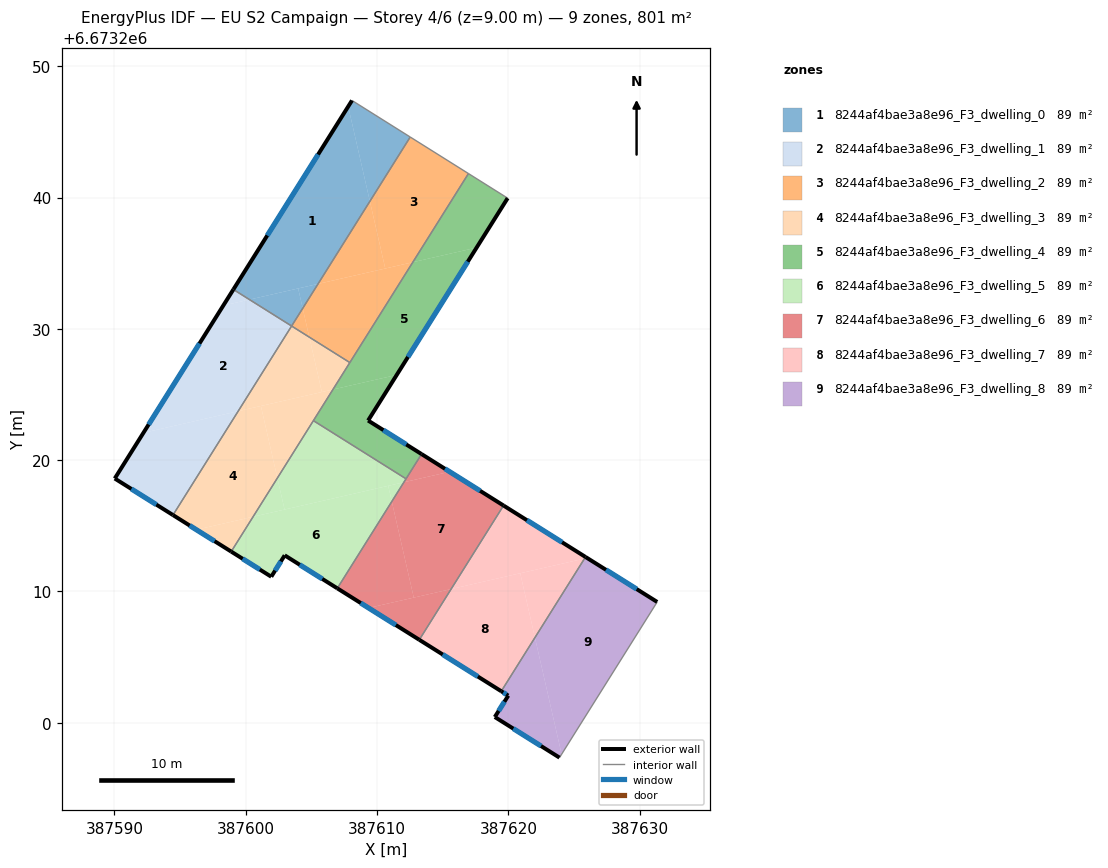
=== STOREY PLAN SPEC (per zone: floor XY polygon, exterior-wall plan segments, windows/doors) ===
zone 1: 8244af4bae3a8e96_F3_dwelling_0  (89.0 m²)
  floor: (387607.80, 6673246.93) (387609.45, 6673239.72) (387605.50, 6673233.43) (387600.28, 6673232.23) (387599.06, 6673233.00)
  floor: (387612.52, 6673244.61) (387609.45, 6673239.72) (387607.80, 6673246.93) (387608.09, 6673247.39)
  floor: (387603.99, 6673233.08) (387604.34, 6673231.56) (387603.49, 6673230.22) (387600.28, 6673232.23)
  floor: (387605.50, 6673233.42) (387604.34, 6673231.56) (387603.99, 6673233.08)
  exterior wall: (387608.09, 6673247.39) – (387599.05, 6673233.00)  [17.0 m]
    window: (387605.51, 6673243.28) – (387601.64, 6673237.11)  [9.4 m²]
  interior walls: 3
zone 2: 8244af4bae3a8e96_F3_dwelling_1  (89.0 m²)
  floor: (387603.49, 6673230.22) (387599.42, 6673223.73) (387592.20, 6673222.08) (387598.29, 6673231.77) (387600.28, 6673232.23)
  floor: (387600.28, 6673232.23) (387598.29, 6673231.77) (387599.06, 6673233.00)
  floor: (387599.42, 6673223.73) (387594.46, 6673215.82) (387590.02, 6673218.60) (387592.20, 6673222.08)
  exterior wall: (387590.02, 6673218.60) – (387594.46, 6673215.82)  [5.2 m]
    window: (387591.29, 6673217.81) – (387593.19, 6673216.62)  [2.9 m²]
  exterior wall: (387599.05, 6673233.00) – (387590.02, 6673218.60)  [17.0 m]
    window: (387596.47, 6673228.89) – (387592.60, 6673222.72)  [9.4 m²]
  interior walls: 2
zone 3: 8244af4bae3a8e96_F3_dwelling_2  (89.0 m²)
  floor: (387616.96, 6673241.83) (387612.72, 6673235.08) (387610.62, 6673234.60) (387609.45, 6673239.72) (387612.52, 6673244.61)
  floor: (387609.45, 6673239.72) (387610.62, 6673234.60) (387605.50, 6673233.43)
  floor: (387612.72, 6673235.08) (387607.92, 6673227.43) (387604.84, 6673229.37) (387604.34, 6673231.56) (387605.50, 6673233.42)
  floor: (387604.34, 6673231.56) (387604.84, 6673229.37) (387603.49, 6673230.22)
  interior walls: 4
zone 4: 8244af4bae3a8e96_F3_dwelling_3  (89.0 m²)
  floor: (387601.15, 6673224.13) (387602.41, 6673218.64) (387600.56, 6673215.69) (387596.24, 6673214.70) (387594.46, 6673215.82) (387599.42, 6673223.73)
  floor: (387604.84, 6673229.37) (387605.79, 6673225.19) (387599.42, 6673223.73) (387603.49, 6673230.22)
  floor: (387600.56, 6673215.69) (387598.89, 6673213.04) (387596.24, 6673214.70)
  floor: (387607.92, 6673227.43) (387606.64, 6673225.38) (387605.79, 6673225.19) (387604.84, 6673229.37)
  floor: (387606.64, 6673225.38) (387602.41, 6673218.64) (387601.15, 6673224.13)
  exterior wall: (387594.46, 6673215.82) – (387598.89, 6673213.04)  [5.2 m]
    window: (387595.72, 6673215.02) – (387597.62, 6673213.83)  [2.9 m²]
  interior walls: 4
zone 5: 8244af4bae3a8e96_F3_dwelling_4  (89.0 m²)
  floor: (387617.58, 6673236.19) (387611.50, 6673226.50) (387606.64, 6673225.38) (387612.72, 6673235.08)
  floor: (387619.94, 6673239.96) (387617.58, 6673236.19) (387612.72, 6673235.08) (387616.96, 6673241.83)
  floor: (387611.50, 6673226.50) (387609.32, 6673223.02) (387613.39, 6673220.46) (387612.21, 6673218.58) (387605.15, 6673223.01) (387606.64, 6673225.38)
  exterior wall: (387609.32, 6673223.02) – (387619.94, 6673239.96)  [20.0 m]
    window: (387612.35, 6673227.86) – (387616.91, 6673235.12)  [11.0 m²]
  exterior wall: (387613.39, 6673220.46) – (387609.32, 6673223.02)  [4.8 m]
    window: (387612.22, 6673221.19) – (387610.48, 6673222.29)  [2.6 m²]
  interior walls: 5
zone 6: 8244af4bae3a8e96_F3_dwelling_5  (89.0 m²)
  floor: (387612.04, 6673218.32) (387610.85, 6673218.04) (387611.12, 6673216.85) (387606.97, 6673210.24) (387602.96, 6673212.75) (387601.94, 6673211.12) (387598.89, 6673213.04) (387600.56, 6673215.69)
  floor: (387612.21, 6673218.58) (387612.04, 6673218.32) (387602.95, 6673216.24) (387602.41, 6673218.64) (387605.15, 6673223.01)
  floor: (387602.41, 6673218.64) (387602.95, 6673216.24) (387600.56, 6673215.69)
  floor: (387612.04, 6673218.32) (387611.12, 6673216.85) (387610.85, 6673218.04)
  exterior wall: (387602.96, 6673212.75) – (387606.97, 6673210.24)  [4.7 m]
    window: (387604.11, 6673212.03) – (387605.83, 6673210.96)  [2.6 m²]
  exterior wall: (387601.94, 6673211.12) – (387602.96, 6673212.75)  [1.9 m]
    window: (387602.23, 6673211.59) – (387602.67, 6673212.29)  [1.1 m²]
  exterior wall: (387598.89, 6673213.04) – (387601.94, 6673211.12)  [3.6 m]
    window: (387599.76, 6673212.49) – (387601.07, 6673211.67)  [2.0 m²]
  interior walls: 3
zone 7: 8244af4bae3a8e96_F3_dwelling_6  (89.0 m²)
  floor: (387619.63, 6673216.54) (387615.64, 6673210.18) (387612.79, 6673209.53) (387611.12, 6673216.85) (387612.04, 6673218.32) (387615.53, 6673219.12)
  floor: (387615.64, 6673210.18) (387613.22, 6673206.32) (387609.35, 6673208.75)
  floor: (387611.12, 6673216.85) (387612.79, 6673209.53) (387609.35, 6673208.75) (387606.97, 6673210.24)
  floor: (387615.53, 6673219.12) (387612.04, 6673218.32) (387613.39, 6673220.46)
  exterior wall: (387619.63, 6673216.54) – (387613.39, 6673220.46)  [7.4 m]
    window: (387617.85, 6673217.66) – (387615.17, 6673219.34)  [4.1 m²]
  exterior wall: (387606.97, 6673210.24) – (387613.22, 6673206.32)  [7.4 m]
    window: (387608.75, 6673209.12) – (387611.43, 6673207.44)  [4.1 m²]
  interior walls: 3
zone 8: 8244af4bae3a8e96_F3_dwelling_7  (89.0 m²)
  floor: (387620.90, 6673211.39) (387622.02, 6673206.49) (387619.46, 6673202.40) (387613.22, 6673206.32) (387615.64, 6673210.18)
  floor: (387625.88, 6673212.63) (387625.80, 6673212.51) (387615.64, 6673210.18) (387619.63, 6673216.54)
  floor: (387625.80, 6673212.51) (387622.02, 6673206.49) (387620.90, 6673211.39)
  exterior wall: (387625.88, 6673212.63) – (387619.63, 6673216.54)  [7.4 m]
    window: (387624.09, 6673213.75) – (387621.42, 6673215.43)  [4.1 m²]
  exterior wall: (387613.22, 6673206.32) – (387619.46, 6673202.40)  [7.4 m]
    window: (387615.00, 6673205.20) – (387617.67, 6673203.52)  [4.1 m²]
  interior walls: 2
zone 9: 8244af4bae3a8e96_F3_dwelling_8  (89.0 m²)
  floor: (387631.33, 6673209.20) (387624.05, 6673197.60) (387622.02, 6673206.49) (387625.80, 6673212.51) (387625.99, 6673212.55)
  floor: (387622.02, 6673206.49) (387624.05, 6673197.60) (387623.89, 6673197.35) (387618.97, 6673200.44) (387619.99, 6673202.07) (387619.46, 6673202.40)
  exterior wall: (387619.99, 6673202.07) – (387618.97, 6673200.44)  [1.9 m]
    window: (387619.70, 6673201.60) – (387619.26, 6673200.90)  [1.1 m²]
  exterior wall: (387619.46, 6673202.40) – (387619.99, 6673202.07)  [0.6 m]
    window: (387619.61, 6673202.31) – (387619.84, 6673202.16)  [0.3 m²]
  exterior wall: (387631.33, 6673209.20) – (387625.88, 6673212.63)  [6.4 m]
    window: (387629.77, 6673210.18) – (387627.43, 6673211.65)  [3.6 m²]
  exterior wall: (387618.97, 6673200.44) – (387623.89, 6673197.35)  [5.8 m]
    window: (387620.37, 6673199.56) – (387622.48, 6673198.23)  [3.2 m²]
  interior walls: 2

=== DERIVED (storey summary) ===
Building: EU S2 Campaign
Storey: 4 of 6  (floor level z = 9.00 m)
Storey gross floor area: 800.8 m²
Zones on this storey: 9
  - 8244af4bae3a8e96_F3_dwelling_0: floor 89.0 m²; exterior wall 17.0 m (51.0 m²); 1 window(s) 9.4 m²; WWR 18.4%
  - 8244af4bae3a8e96_F3_dwelling_1: floor 89.0 m²; exterior wall 22.2 m (66.7 m²); 2 window(s) 12.3 m²; WWR 18.4%
  - 8244af4bae3a8e96_F3_dwelling_2: floor 89.0 m²
  - 8244af4bae3a8e96_F3_dwelling_3: floor 89.0 m²; exterior wall 5.2 m (15.7 m²); 1 window(s) 2.9 m²; WWR 18.4%
  - 8244af4bae3a8e96_F3_dwelling_4: floor 89.0 m²; exterior wall 24.8 m (74.4 m²); 2 window(s) 13.7 m²; WWR 18.4%
  - 8244af4bae3a8e96_F3_dwelling_5: floor 89.0 m²; exterior wall 10.3 m (30.8 m²); 3 window(s) 5.7 m²; WWR 18.4%
  - 8244af4bae3a8e96_F3_dwelling_6: floor 89.0 m²; exterior wall 14.7 m (44.2 m²); 2 window(s) 8.1 m²; WWR 18.4%
  - 8244af4bae3a8e96_F3_dwelling_7: floor 89.0 m²; exterior wall 14.7 m (44.2 m²); 2 window(s) 8.1 m²; WWR 18.4%
  - 8244af4bae3a8e96_F3_dwelling_8: floor 89.0 m²; exterior wall 14.8 m (44.4 m²); 4 window(s) 8.2 m²; WWR 18.4%
Zone adjacency (shared interzone walls):
  - 8244af4bae3a8e96_F3_dwelling_0 ↔ 8244af4bae3a8e96_F3_dwelling_1
  - 8244af4bae3a8e96_F3_dwelling_0 ↔ 8244af4bae3a8e96_F3_dwelling_2
  - 8244af4bae3a8e96_F3_dwelling_1 ↔ 8244af4bae3a8e96_F3_dwelling_3
  - 8244af4bae3a8e96_F3_dwelling_2 ↔ 8244af4bae3a8e96_F3_dwelling_3
  - 8244af4bae3a8e96_F3_dwelling_2 ↔ 8244af4bae3a8e96_F3_dwelling_4
  - 8244af4bae3a8e96_F3_dwelling_3 ↔ 8244af4bae3a8e96_F3_dwelling_4
  - 8244af4bae3a8e96_F3_dwelling_3 ↔ 8244af4bae3a8e96_F3_dwelling_5
  - 8244af4bae3a8e96_F3_dwelling_4 ↔ 8244af4bae3a8e96_F3_dwelling_5
  - 8244af4bae3a8e96_F3_dwelling_4 ↔ 8244af4bae3a8e96_F3_dwelling_6
  - 8244af4bae3a8e96_F3_dwelling_5 ↔ 8244af4bae3a8e96_F3_dwelling_6
  - 8244af4bae3a8e96_F3_dwelling_6 ↔ 8244af4bae3a8e96_F3_dwelling_7
  - 8244af4bae3a8e96_F3_dwelling_7 ↔ 8244af4bae3a8e96_F3_dwelling_8